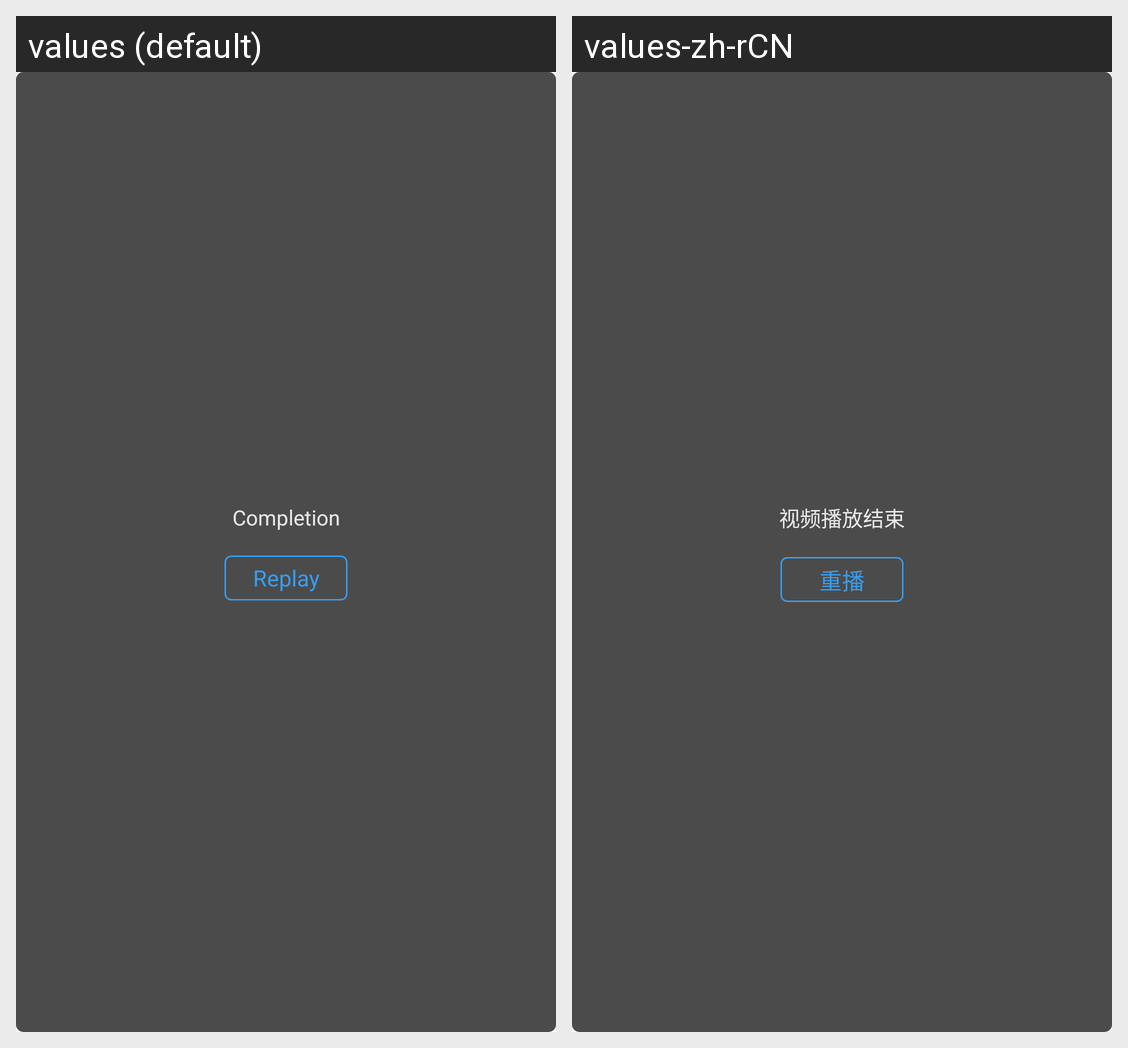

Locale-by-locale string values for the Android screen shown in this grid:
Android screen res/layout/cicada_dialog_replay.xml rendered under 2 locales, left to right: values (default), values-zh-rCN. Device: Nexus 5 (rendered at 1080×1920; each locale shown at half size, 540×960, under a caption strip naming it); theme AppTheme.
Strings drawn on this screen, with the default value and each locale's value (text and hints the layout hard-codes, and strings that could not be matched under every locale, appear in the picture but are not listed):

cicada_replay_msg
  values: Completion
  values-zh-rCN: 视频播放结束

cicada_replay
  values: Replay
  values-zh-rCN: 重播
